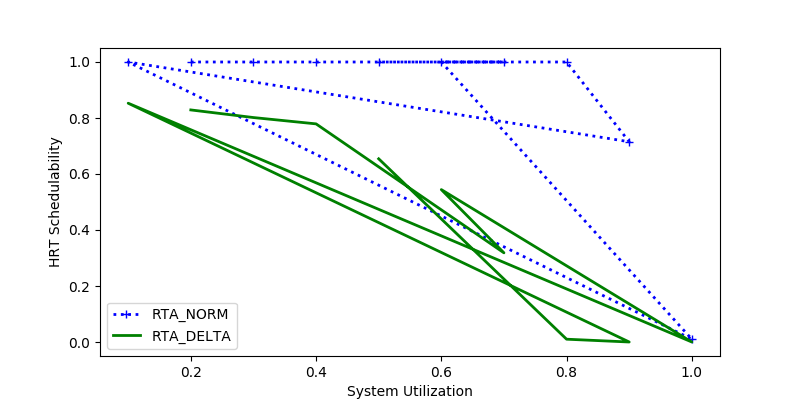

The file beside this chart, header and first rows:
sys_util, RTA_NORM, RTA_DELTA
0.2, 1.0, 0.8288
0.3, 1.0, 0.8016
0.4, 1.0, 0.779
0.7, 1.0, 0.3185
0.6, 1.0, 0.5443
1.0, 0.01, 0.0
0.1, 1.0, 0.8528
0.9, 0.7152, 0.0
0.8, 1.0, 0.01
0.5, 1.0, 0.6543
